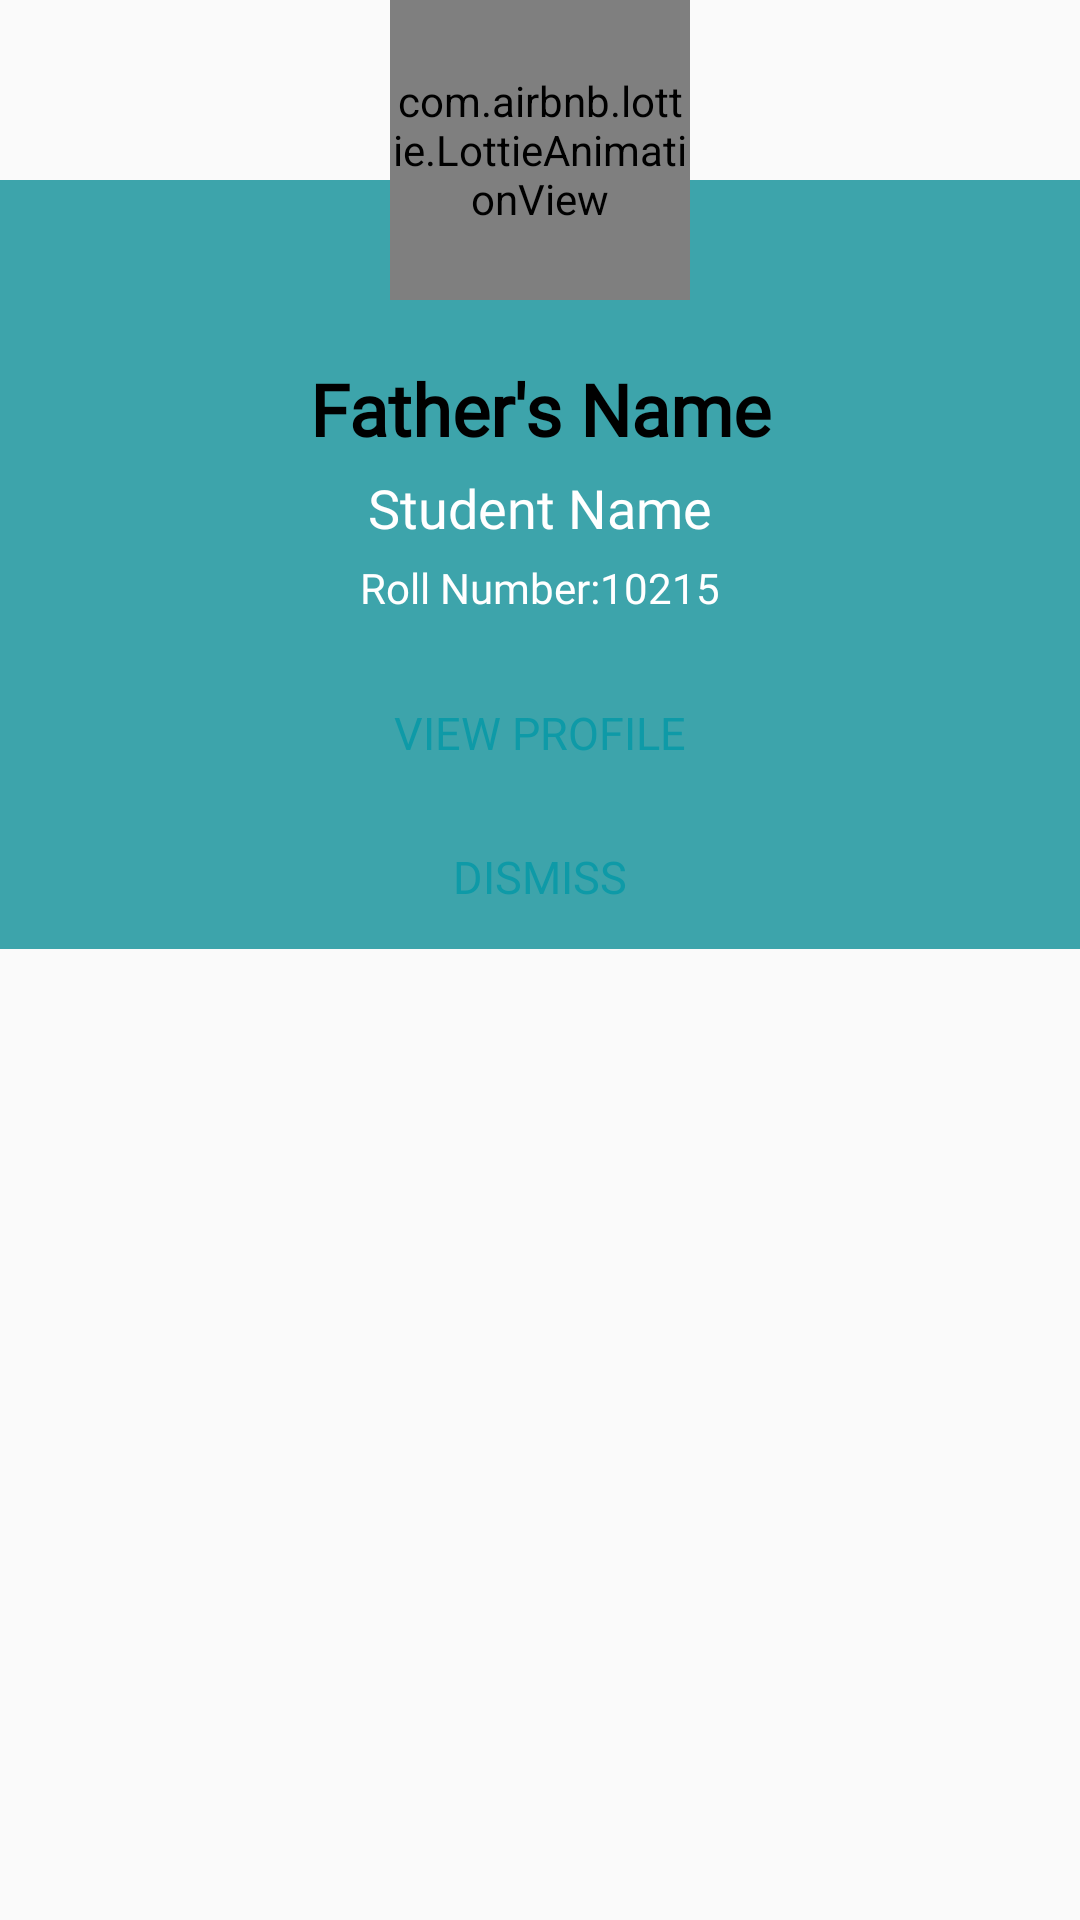

Layout XML and referenced resources for this Android screen:
<!-- AndroidManifest.xml: application theme AppTheme -->
<!-- res/layout/fee_dialog.xml -->
<?xml version="1.0" encoding="utf-8"?>
<RelativeLayout xmlns:android="http://schemas.android.com/apk/res/android"
    xmlns:app="http://schemas.android.com/apk/res-auto"
    android:layout_width="300dp"
    android:layout_height="wrap_content"
    android:layout_gravity="center">


    <LinearLayout
        android:layout_width="match_parent"
        android:layout_height="wrap_content"
        android:layout_marginTop="60dp"
        android:background="@color/colorPrimary"
        android:gravity="center"
        android:orientation="vertical">


        <TextView
            android:id="@+id/s_father_name"
            android:layout_width="match_parent"
            android:layout_height="wrap_content"
            android:layout_marginTop="60dp"
            android:fontFamily="@font/armata"
            android:gravity="center"
            android:text="Father's Name"
            android:textColor="@android:color/black"
            android:textSize="24dp"
            android:textStyle="bold" />

        <TextView
            android:id="@+id/textView16"
            android:layout_width="match_parent"
            android:layout_height="wrap_content"
            android:gravity="center"
            android:textColor="@android:color/white"
            android:visibility="gone" />

        <TextView
            android:id="@+id/s_name"
            android:layout_width="match_parent"
            android:layout_height="34dp"
            android:fontFamily="@font/armata"
            android:gravity="center"
            android:text="Student Name"
            android:textColor="@android:color/white"
            android:textSize="18dp" />

        <TextView
            android:id="@+id/s_roll_number"
            android:layout_width="match_parent"
            android:layout_height="wrap_content"
            android:layout_marginBottom="15dp"
            android:fontFamily="@font/armata"
            android:gravity="center"
            android:text="Roll Number:10215"
            android:textColor="@android:color/white"
            android:textSize="14dp" />


        <Button
            android:id="@+id/view_stdent_profile_btn"
            android:layout_width="match_parent"
            android:layout_height="wrap_content"
            android:background="@drawable/ripple_1"
            android:fontFamily="@font/armata"
            android:gravity="center"
            android:text="View Profile"
            android:textColor="@color/colorPrimaryDark"
            android:textSize="15dp" />

        <Button
            android:id="@+id/dismiss_btn"
            android:layout_width="match_parent"
            android:layout_height="wrap_content"
            android:background="@drawable/ripple_1"
            android:fontFamily="@font/armata"
            android:gravity="center"
            android:text="DISMISS"
            android:textColor="@color/colorPrimaryDark"
            android:textSize="15dp" />

    </LinearLayout>

    <com.airbnb.lottie.LottieAnimationView
        android:id="@+id/animation_view"
        android:layout_width="100dp"
        android:layout_height="100dp"
        android:layout_centerHorizontal="true"
        android:scaleType="centerCrop"
        app:lottie_autoPlay="true"
        app:lottie_loop="true"
        app:lottie_rawRes="@raw/check_ok" />
</RelativeLayout>
<!-- resources referenced by this layout -->
<resources>
  <color name="colorPrimary">#3da4ab</color>
  <color name="colorPrimaryDark">#0e9aa7</color>
  <style name="AppTheme" parent="Theme.AppCompat.Light.NoActionBar">
          
          <item name="colorPrimary">@color/colorPrimary</item>
          <item name="colorPrimaryDark">@color/colorPrimaryDark</item>
          <item name="colorAccent">@color/colorAccent</item>
          <item name="fontFamily">@font/armata</item>
      </style>
  <color name="colorAccent">#0e9aa7</color>
</resources>
